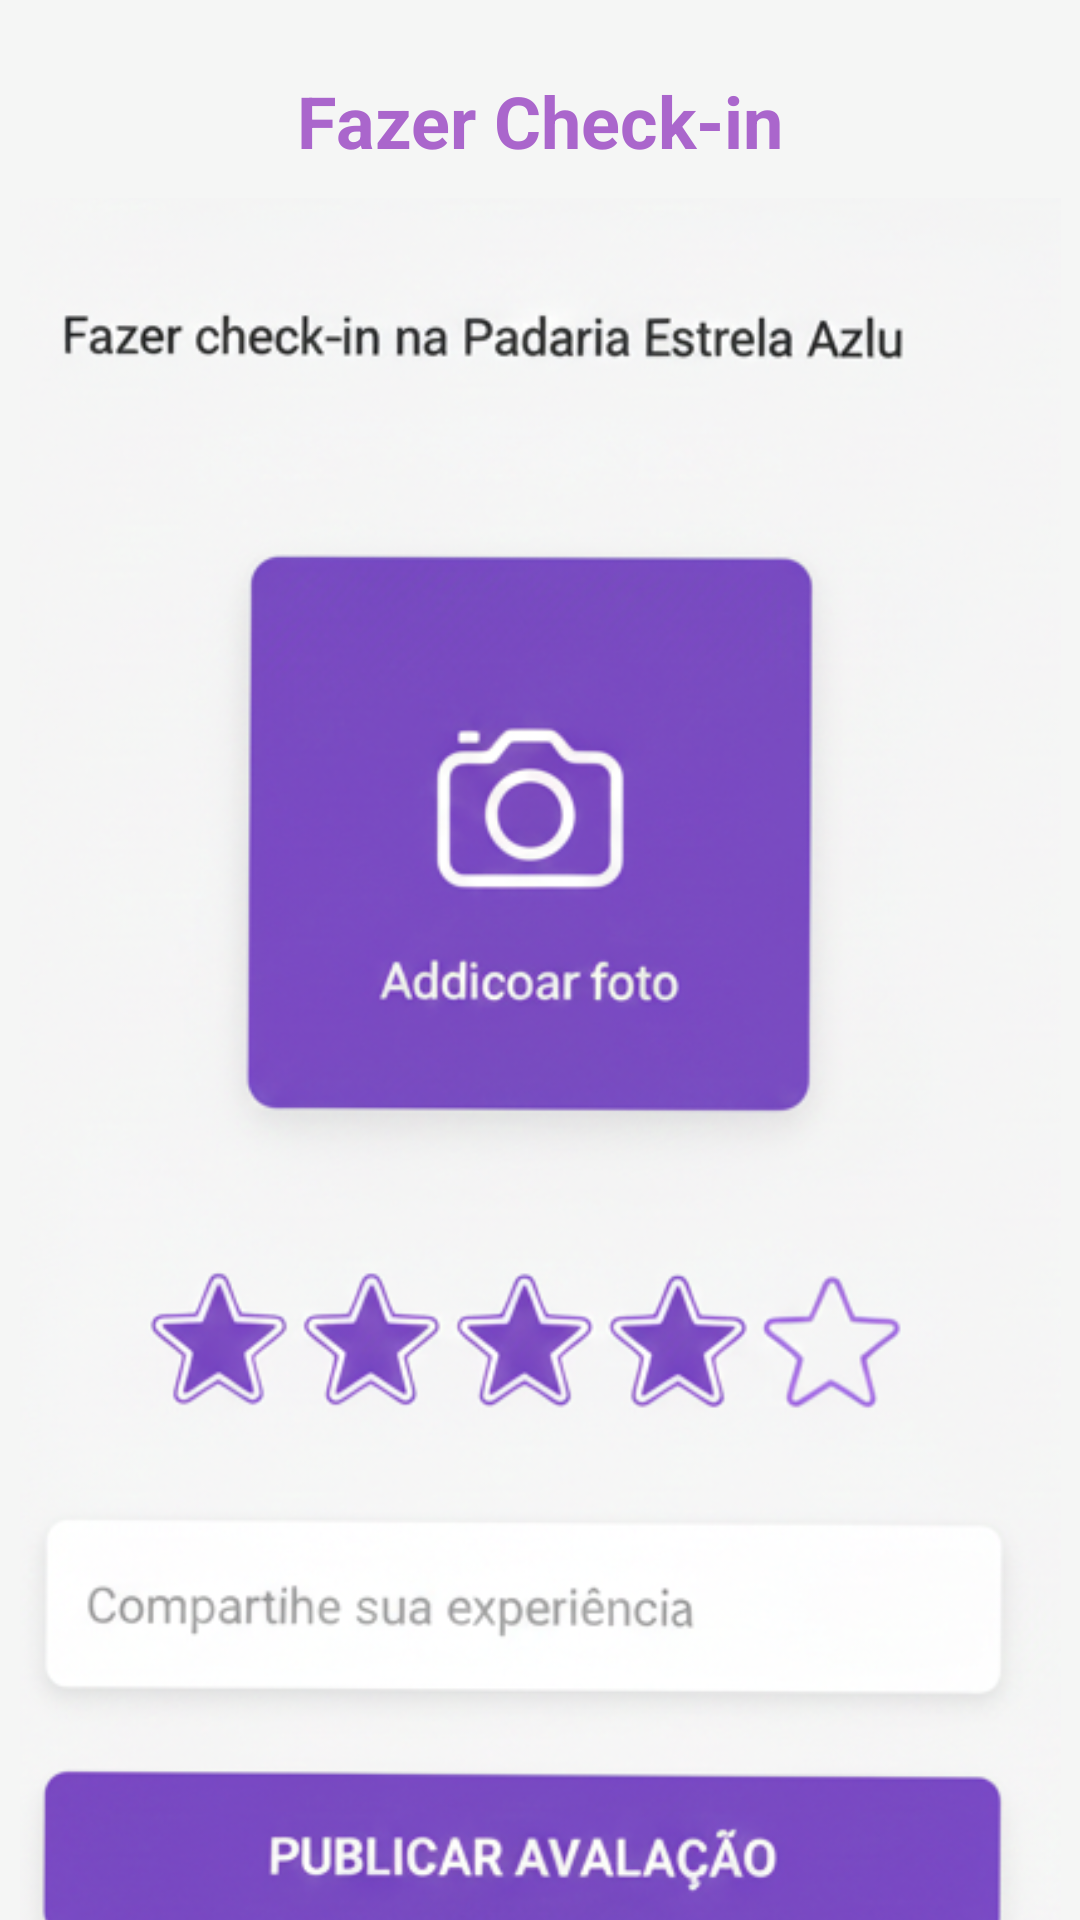

Produce the Android XML layout that renders to this screen, including the resource entries it uses.
<!-- AndroidManifest.xml: application theme Theme.Babuscouachou -->
<!-- res/layout/fragment_checkin.xml -->
<?xml version="1.0" encoding="utf-8"?>
<androidx.constraintlayout.widget.ConstraintLayout
    xmlns:android="http://schemas.android.com/apk/res/android"
    xmlns:app="http://schemas.android.com/apk/res-auto"
    xmlns:tools="http://schemas.android.com/tools"
    android:layout_width="match_parent"
    android:layout_height="match_parent"
    android:background="#f5f6f5">

    <ImageView
        android:id="@+id/imageViewBabusca"
        android:layout_width="347dp"
        android:layout_height="702dp"
        android:layout_marginTop="12dp"
        android:src="@drawable/babuscacheckin"
        app:layout_constraintEnd_toEndOf="parent"
        app:layout_constraintStart_toStartOf="parent"
        app:layout_constraintTop_toTopOf="parent" />

    <TextView
        android:id="@+id/textViewCheckInTitle"
        android:layout_width="wrap_content"
        android:layout_height="wrap_content"
        android:layout_marginTop="24dp"
        android:text="Fazer Check-in"
        android:textColor="@android:color/holo_purple"
        android:textSize="24sp"
        android:textStyle="bold"
        app:layout_constraintEnd_toEndOf="parent"
        app:layout_constraintStart_toStartOf="parent"
        app:layout_constraintTop_toTopOf="parent" />

</androidx.constraintlayout.widget.ConstraintLayout>
<!-- resources referenced by this layout -->
<resources>
  <!-- drawable babuscacheckin: png bitmap (drawable, 351630 bytes) -->
  <style name="Theme.Babuscouachou" parent="Base.Theme.Babuscouachou" />
  <style name="Base.Theme.Babuscouachou" parent="Theme.Material3.DayNight.NoActionBar">
          
          
      </style>
</resources>
